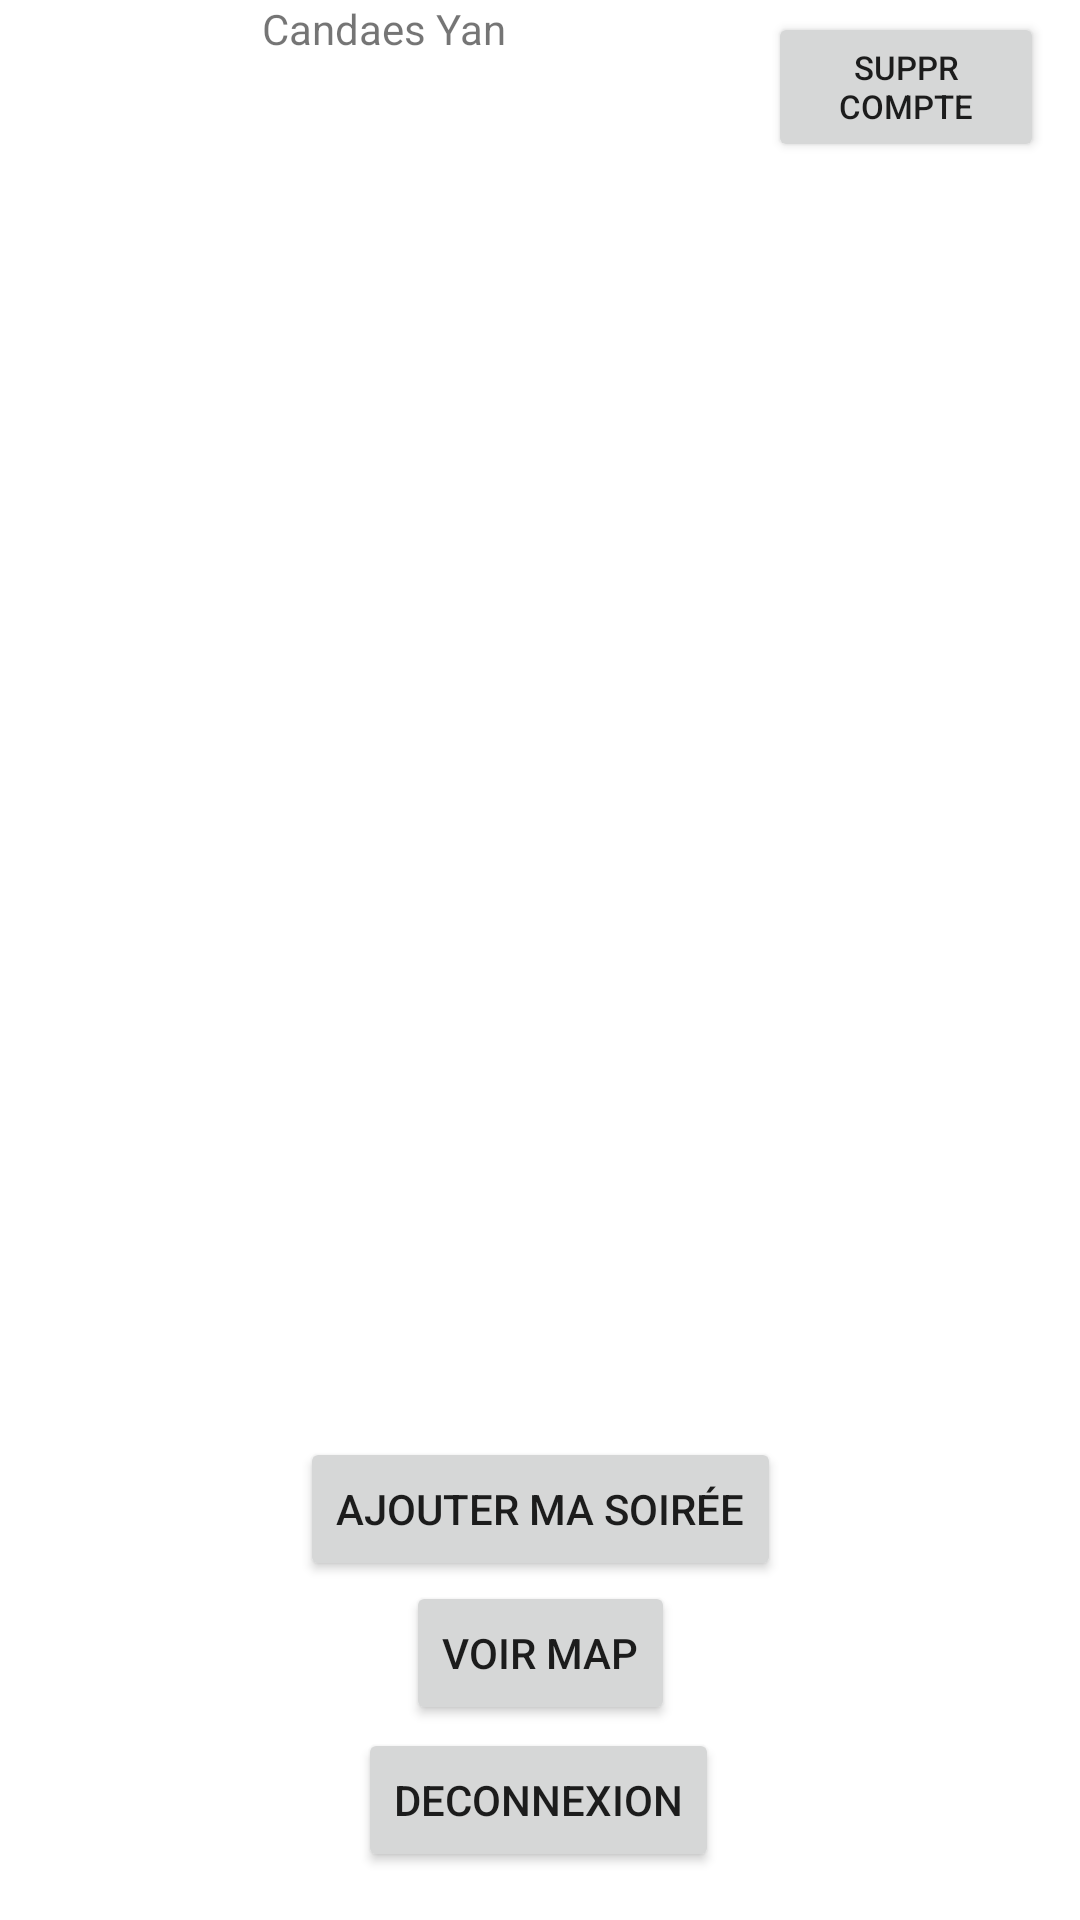

Layout XML and referenced resources for this Android screen:
<!-- AndroidManifest.xml: application theme Theme.GeTaSoiree -->
<!-- res/layout/activity_soiree.xml -->
<?xml version="1.0" encoding="utf-8"?>
<androidx.constraintlayout.widget.ConstraintLayout xmlns:android="http://schemas.android.com/apk/res/android"
    xmlns:app="http://schemas.android.com/apk/res-auto"
    xmlns:tools="http://schemas.android.com/tools"
    android:layout_width="match_parent"
    android:layout_height="match_parent"
    tools:context=".ui.SoireeActivity">

    <Button
        android:id="@+id/soirBtnRetour"
        android:layout_width="wrap_content"
        android:layout_height="wrap_content"
        android:layout_marginBottom="16dp"
        android:text="@string/deconnexion"
        app:layout_constraintBottom_toBottomOf="parent"
        app:layout_constraintEnd_toEndOf="parent"
        app:layout_constraintHorizontal_bias="0.498"
        app:layout_constraintStart_toStartOf="parent" />

    <Button
        android:id="@+id/soirBtnMap"
        android:layout_width="wrap_content"
        android:layout_height="wrap_content"
        android:layout_marginBottom="1dp"
        android:text="@string/voir_map"
        app:layout_constraintBottom_toTopOf="@+id/soirBtnRetour"
        app:layout_constraintEnd_toEndOf="parent"
        app:layout_constraintStart_toStartOf="parent" />

    <Button
        android:id="@+id/soirBtnAdd"
        android:layout_width="wrap_content"
        android:layout_height="wrap_content"
        android:text="@string/ajouter_ma_soir_e"
        app:layout_constraintBottom_toTopOf="@+id/soirBtnMap"
        app:layout_constraintEnd_toEndOf="parent"
        app:layout_constraintStart_toStartOf="parent" />

    <ListView
        android:id="@+id/soirLV"
        android:layout_width="409dp"
        android:layout_height="490dp"
        app:layout_constraintBottom_toTopOf="@+id/soirBtnAdd"
        app:layout_constraintEnd_toEndOf="parent"
        app:layout_constraintHorizontal_bias="1.0"
        app:layout_constraintStart_toStartOf="parent"
        app:layout_constraintTop_toBottomOf="@+id/soirBtnDel" />

    <Button
        android:id="@+id/soirBtnDel"
        android:layout_width="92dp"
        android:layout_height="50dp"
        android:layout_marginTop="4dp"
        android:layout_marginEnd="12dp"
        android:text="@string/suppr_compte"
        android:textSize="11sp"
        app:layout_constraintEnd_toEndOf="parent"
        app:layout_constraintTop_toTopOf="parent" />

    <TextView
        android:id="@+id/textView5"
        android:layout_width="wrap_content"
        android:layout_height="wrap_content"
        android:text="@string/candaes_yan"
        app:layout_constraintEnd_toStartOf="@+id/soirBtnDel"
        app:layout_constraintStart_toStartOf="parent"
        app:layout_constraintTop_toTopOf="parent" />
</androidx.constraintlayout.widget.ConstraintLayout>
<!-- resources referenced by this layout -->
<resources>
  <string name="ajouter_ma_soir_e">Ajouter ma soirée</string>
  <string name="candaes_yan">Candaes Yan</string>
  <string name="deconnexion">Deconnexion</string>
  <string name="suppr_compte">suppr compte</string>
  <string name="voir_map">voir map</string>
  <style name="Theme.GeTaSoiree" parent="Theme.MaterialComponents.DayNight.DarkActionBar">
          
          <item name="colorPrimary">@color/purple_500</item>
          <item name="colorPrimaryVariant">@color/purple_700</item>
          <item name="colorOnPrimary">@color/white</item>
          
          <item name="colorSecondary">@color/teal_200</item>
          <item name="colorSecondaryVariant">@color/teal_700</item>
          <item name="colorOnSecondary">@color/black</item>
          
          <item name="android:statusBarColor" tools:targetApi="l">?attr/colorPrimaryVariant</item>
          
      </style>
  <!-- not gathered from this repository: default colours our renderer supplied (Android Studio template values) -->
  <color name="purple_500">#FF6200EE</color>
  <color name="purple_700">#FF3700B3</color>
  <color name="teal_200">#FF03DAC5</color>
  <color name="teal_700">#FF018786</color>
  <color name="black">#FF000000</color>
  <color name="white">#FFFFFFFF</color>
</resources>
